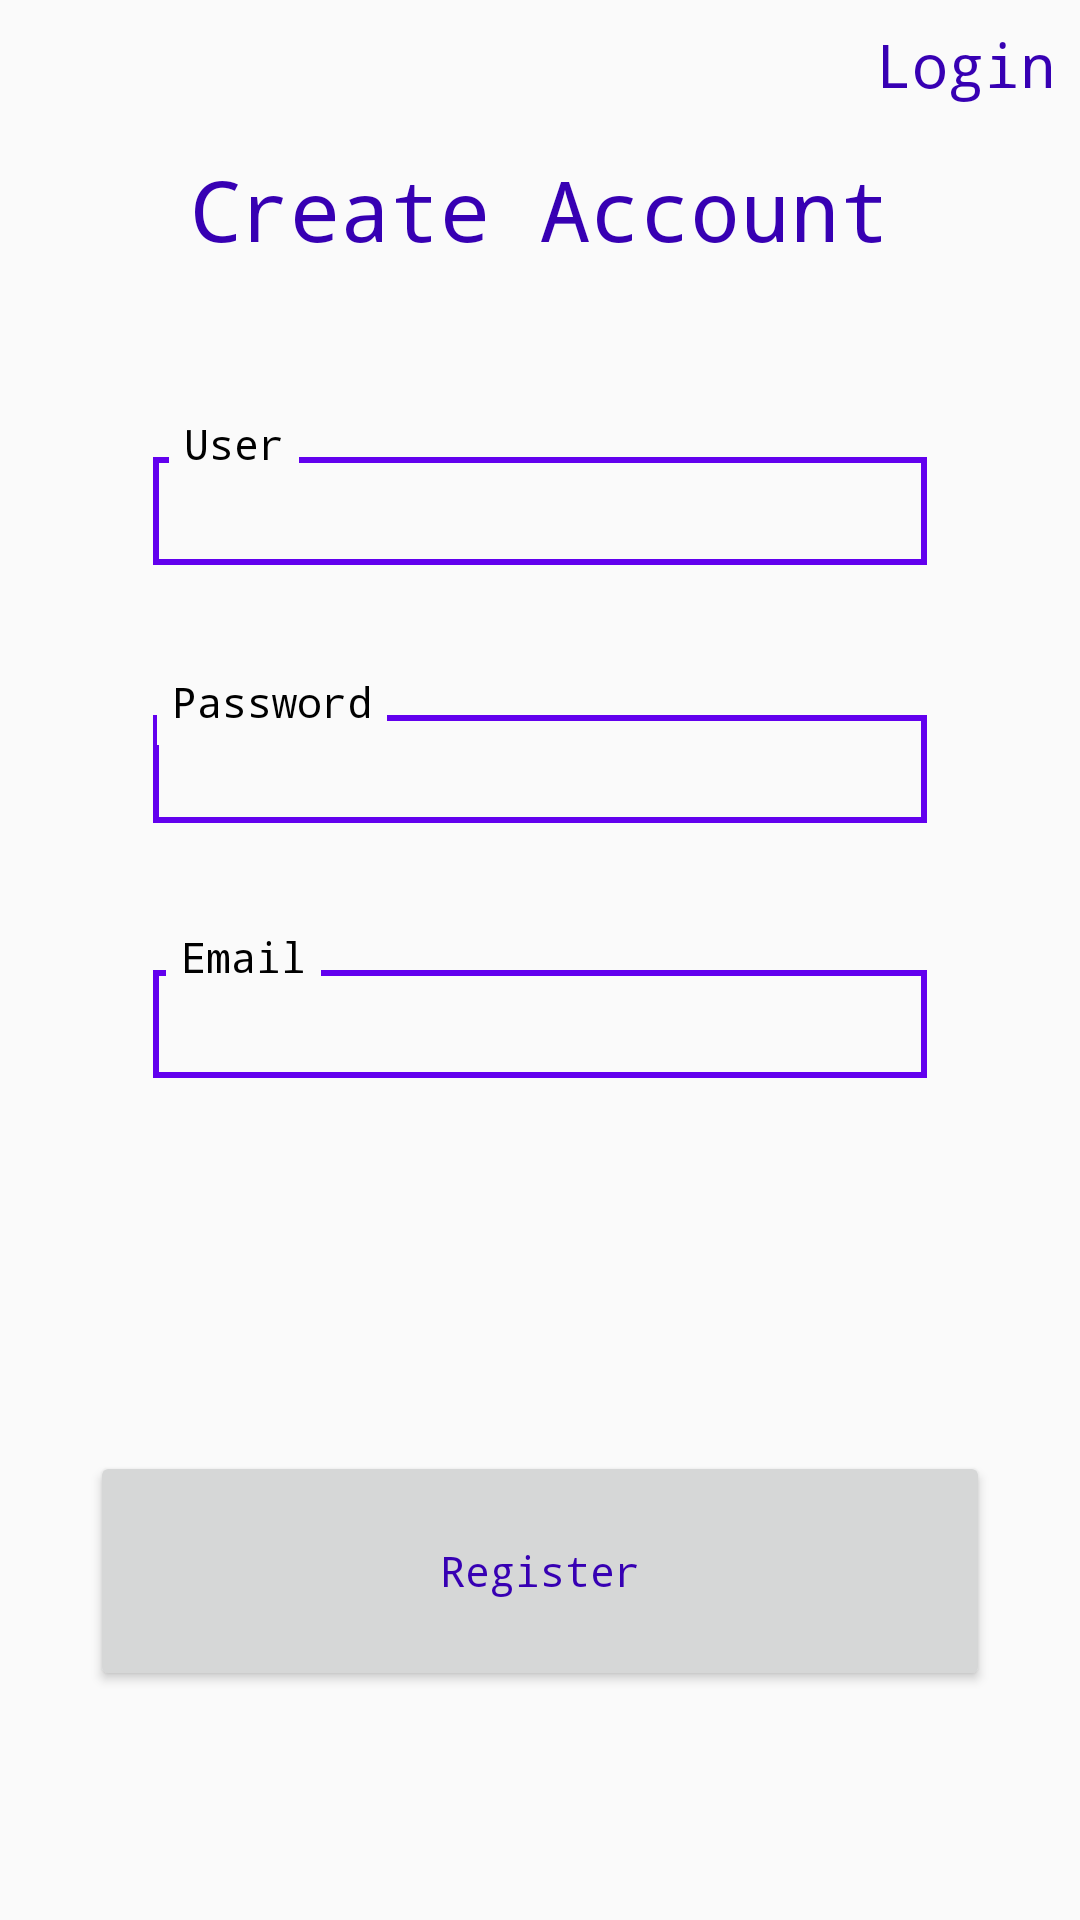

Reconstruct the res/layout file that produces this screen, plus the resources it refers to.
<!-- AndroidManifest.xml: application theme AppTheme -->
<!-- res/layout/activity_main.xml -->
<?xml version="1.0" encoding="utf-8"?>
<androidx.constraintlayout.widget.ConstraintLayout xmlns:android="http://schemas.android.com/apk/res/android"
    xmlns:app="http://schemas.android.com/apk/res-auto"
    xmlns:tools="http://schemas.android.com/tools"
    android:layout_width="match_parent"
    android:layout_height="match_parent"
    tools:context=".MainActivity">

    <androidx.constraintlayout.widget.ConstraintLayout
        android:id="@+id/constraintLayout"
        android:layout_width="fill_parent"
        android:layout_height="wrap_content"
        android:layout_marginStart="16dp"
        android:layout_marginLeft="16dp"
        android:layout_marginTop="32dp"
        android:layout_marginEnd="16dp"
        android:layout_marginRight="16dp"
        app:layout_constraintEnd_toEndOf="parent"
        app:layout_constraintStart_toStartOf="parent"
        app:layout_constraintTop_toBottomOf="@+id/textView2">

        <androidx.constraintlayout.widget.ConstraintLayout
            android:layout_width="fill_parent"
            android:layout_height="fill_parent"
            android:layout_marginStart="15dp"
            android:layout_marginLeft="15dp"
            android:layout_marginTop="15dp"
            android:layout_marginEnd="15dp"
            android:layout_marginRight="15dp"
            android:layout_marginBottom="15dp"
            android:orientation="vertical"
            android:padding="20dp">

            <EditText

                android:id="@+id/etName"
                android:layout_width="match_parent"
                android:layout_height="36sp"
                android:layout_centerInParent="true"
                android:layout_marginTop="12dp"
                android:background="@drawable/edittext_border"
                android:text=""
                android:textSize="26sp"
                app:layout_constraintEnd_toEndOf="parent"
                app:layout_constraintStart_toStartOf="parent"
                app:layout_constraintTop_toTopOf="parent" />

        </androidx.constraintlayout.widget.ConstraintLayout>

        
        <TextView
            style="@style/customStyle1"
            android:layout_width="wrap_content"
            android:layout_height="wrap_content"
            android:layout_marginStart="8dp"
            android:layout_marginLeft="8dp"
            android:layout_marginTop="13dp"
            android:layout_marginEnd="8dp"
            android:layout_marginRight="8dp"
            android:background="#FAFAFA"
            android:padding="5dp"
            android:text="User"
            android:textColor="@android:color/black"
            app:layout_constraintEnd_toEndOf="parent"
            app:layout_constraintHorizontal_bias="0.12"
            app:layout_constraintStart_toStartOf="parent"
            app:layout_constraintTop_toTopOf="parent" />
    </androidx.constraintlayout.widget.ConstraintLayout>

    <androidx.constraintlayout.widget.ConstraintLayout
        android:id="@+id/constraintLayout"
        android:layout_width="fill_parent"
        android:layout_height="wrap_content"
        android:layout_marginStart="16dp"
        android:layout_marginLeft="16dp"
        android:layout_marginTop="203dp"
        android:layout_marginEnd="16dp"
        android:layout_marginRight="16dp"
        app:layout_constraintEnd_toEndOf="parent"
        app:layout_constraintHorizontal_bias="1.0"
        app:layout_constraintStart_toStartOf="parent"
        app:layout_constraintTop_toBottomOf="@+id/textView2">

        <androidx.constraintlayout.widget.ConstraintLayout
            android:layout_width="fill_parent"
            android:layout_height="fill_parent"
            android:layout_marginStart="15dp"
            android:layout_marginLeft="15dp"
            android:layout_marginTop="15dp"
            android:layout_marginEnd="15dp"
            android:layout_marginRight="15dp"
            android:layout_marginBottom="15dp"
            android:orientation="vertical"
            android:padding="20dp">

            <EditText
                android:id="@+id/etEmail"
                android:layout_width="match_parent"
                android:layout_height="36sp"
                android:layout_centerInParent="true"
                android:layout_marginTop="12dp"
                android:background="@drawable/edittext_border"
                android:text=""
                android:textSize="26sp"
                app:layout_constraintEnd_toEndOf="parent"
                app:layout_constraintStart_toStartOf="parent"
                app:layout_constraintTop_toTopOf="parent" />

        </androidx.constraintlayout.widget.ConstraintLayout>

        
        <TextView
            style="@style/customStyle1"
            android:layout_width="wrap_content"
            android:layout_height="wrap_content"
            android:layout_marginStart="8dp"
            android:layout_marginLeft="8dp"
            android:layout_marginTop="13dp"
            android:layout_marginEnd="8dp"
            android:layout_marginRight="8dp"
            android:background="#FAFAFA"
            android:padding="5dp"
            android:text="Email"
            android:textColor="@android:color/black"
            app:layout_constraintEnd_toEndOf="parent"
            app:layout_constraintHorizontal_bias="0.12"
            app:layout_constraintStart_toStartOf="parent"
            app:layout_constraintTop_toTopOf="parent" />
    </androidx.constraintlayout.widget.ConstraintLayout>

    <TextView
        android:id="@+id/textView"
        style="@style/customStyle1"
        android:layout_width="wrap_content"
        android:layout_height="wrap_content"
        android:layout_marginStart="8dp"
        android:layout_marginLeft="8dp"
        android:layout_marginTop="8dp"
        android:layout_marginEnd="8dp"
        android:layout_marginRight="8dp"
        android:onClick="goLogin"
        android:text="Login"
        android:textSize="20sp"
        app:layout_constraintEnd_toEndOf="parent"
        app:layout_constraintHorizontal_bias="1.0"
        app:layout_constraintStart_toStartOf="parent"
        app:layout_constraintTop_toTopOf="parent" />

    <TextView
        android:id="@+id/textView2"
        style="@style/customStyle1"
        android:layout_width="wrap_content"
        android:layout_height="wrap_content"
        android:layout_marginStart="8dp"
        android:layout_marginLeft="8dp"
        android:layout_marginTop="16dp"
        android:layout_marginEnd="8dp"
        android:layout_marginRight="8dp"
        android:text="Create Account"
        android:textSize="28sp"
        app:layout_constraintEnd_toEndOf="parent"
        app:layout_constraintStart_toStartOf="parent"
        app:layout_constraintTop_toBottomOf="@+id/textView" />

    <androidx.constraintlayout.widget.ConstraintLayout xmlns:android="http://schemas.android.com/apk/res/android"
        android:layout_width="fill_parent"
        android:layout_height="wrap_content"
        android:layout_marginStart="16dp"
        android:layout_marginLeft="16dp"
        android:layout_marginTop="118dp"
        android:layout_marginEnd="16dp"
        android:layout_marginRight="16dp"
        app:layout_constraintEnd_toEndOf="parent"
        app:layout_constraintHorizontal_bias="1.0"
        app:layout_constraintStart_toStartOf="parent"
        app:layout_constraintTop_toBottomOf="@+id/textView2">

        <androidx.constraintlayout.widget.ConstraintLayout
            android:layout_width="fill_parent"
            android:layout_height="fill_parent"
            android:layout_marginStart="15dp"
            android:layout_marginLeft="15dp"
            android:layout_marginTop="15dp"
            android:layout_marginEnd="15dp"
            android:layout_marginRight="15dp"
            android:layout_marginBottom="15dp"
            android:orientation="vertical"
            android:padding="20dp">

            <EditText
                android:id="@+id/etPassword"
                android:layout_width="match_parent"
                android:layout_height="36sp"
                android:layout_centerInParent="true"
                android:layout_marginTop="12dp"
                android:background="@drawable/edittext_border"
                android:text=""
                android:textSize="26sp"
                app:layout_constraintEnd_toEndOf="parent"
                app:layout_constraintStart_toStartOf="parent"
                app:layout_constraintTop_toTopOf="parent" />

        </androidx.constraintlayout.widget.ConstraintLayout>

        
        <TextView
            style="@style/customStyle1"
            android:layout_width="wrap_content"
            android:layout_height="wrap_content"
            android:layout_marginStart="8dp"
            android:layout_marginLeft="8dp"
            android:layout_marginTop="13dp"
            android:layout_marginEnd="8dp"
            android:layout_marginRight="8dp"
            android:background="#FAFAFA"
            android:padding="5dp"
            android:text="Password"
            android:textColor="@android:color/black"
            app:layout_constraintEnd_toEndOf="parent"
            app:layout_constraintHorizontal_bias="0.12"
            app:layout_constraintStart_toStartOf="parent"
            app:layout_constraintTop_toTopOf="parent" />
    </androidx.constraintlayout.widget.ConstraintLayout>

    <Button
        android:id="@+id/button"
        style="@style/customStyle1"
        android:layout_width="300dp"
        android:layout_height="80dp"
        android:layout_marginStart="8dp"
        android:layout_marginLeft="8dp"
        android:layout_marginTop="8dp"
        android:layout_marginEnd="8dp"
        android:layout_marginRight="8dp"
        android:layout_marginBottom="8dp"
        android:onClick="userRegister"
        android:text="Register"
        app:layout_constraintBottom_toBottomOf="parent"
        app:layout_constraintEnd_toEndOf="parent"
        app:layout_constraintStart_toStartOf="parent"
        app:layout_constraintTop_toBottomOf="@+id/textView2"
        app:layout_constraintVertical_bias="0.85" />

</androidx.constraintlayout.widget.ConstraintLayout>
<!-- resources referenced by this layout -->
<resources>
  <!-- drawable edittext_border (drawable) -->
  <?xml version="1.0" encoding="utf-8"?>
  <shape xmlns:android="http://schemas.android.com/apk/res/android"
      android:shape="rectangle"
      android:background="#FAFAFA">
      <stroke
          android:width="2dp"
          android:color="@color/colorPrimary" />
  
  </shape>
  <style name="customStyle1">
          <item name="android:typeface">monospace</item>
          <item name="android:textColor">@color/colorPrimaryDark</item>
          <item name="android:textAllCaps">false</item>
      </style>
  <style name="AppTheme" parent="Theme.AppCompat.Light.DarkActionBar">
          
          <item name="colorPrimary">@color/colorPrimary</item>
          <item name="colorPrimaryDark">@color/colorPrimaryDark</item>
          <item name="colorAccent">@color/colorAccent</item>
      </style>
  <!-- not gathered from this repository: default colours our renderer supplied (Android Studio template values) -->
  <color name="colorPrimary">#FF6200EE</color>
  <color name="colorPrimaryDark">#FF3700B3</color>
  <color name="colorAccent">#FF03DAC5</color>
</resources>
